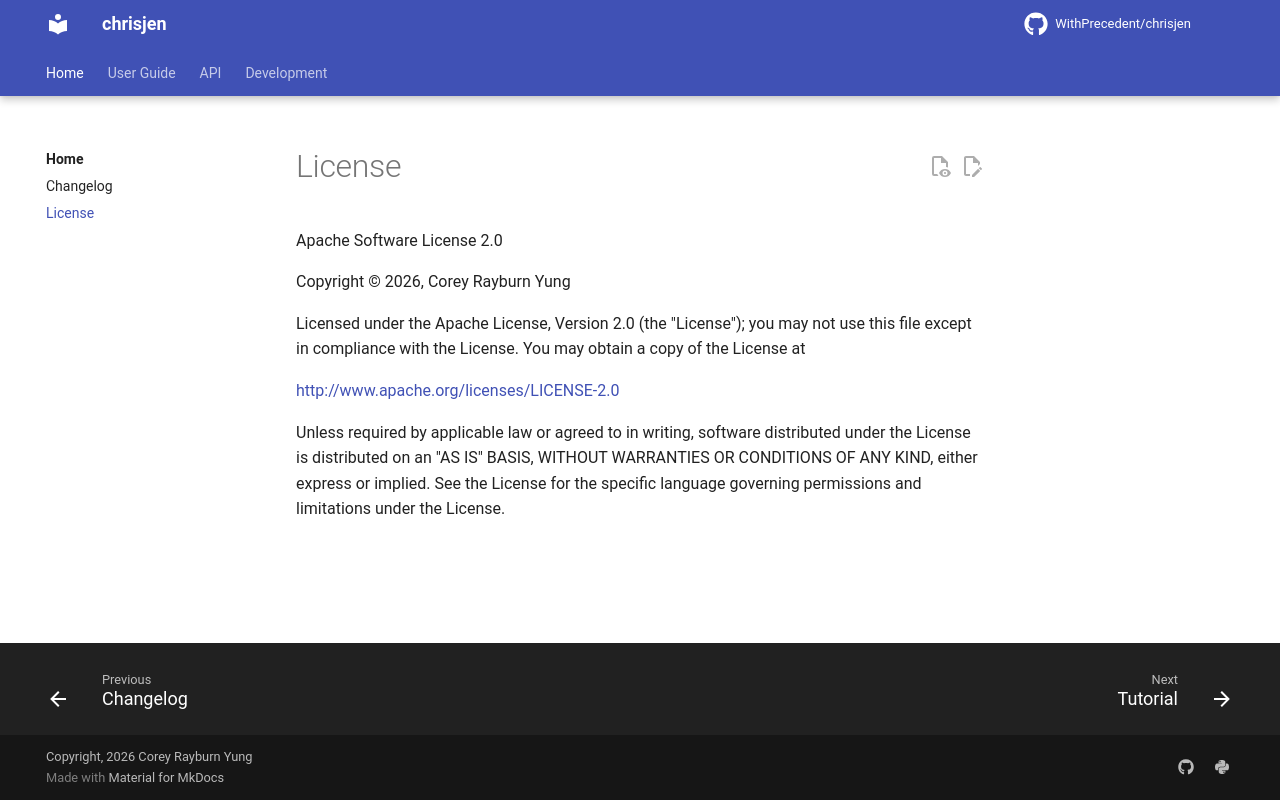

repository: WithPrecedent/chrisjen · page: license/index.html · generator: mkdocs

--8<-- "LICENSE"
